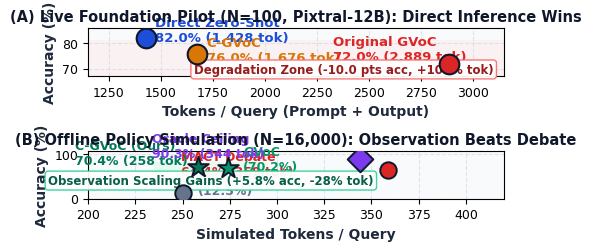

Write the Python code that produced this figure. (Note: this script raises an exception after producing the figure.)
import matplotlib.pyplot as plt
import matplotlib.patches as patches

plt.rcParams['font.family'] = 'sans-serif'
plt.rcParams['font.sans-serif'] = ['DejaVu Sans', 'Arial', 'Helvetica']

def create_stacked_results_figure():
    # Enlarge canvas to 5.0 x 2.6 inches for high legibility while fitting page budget
    fig, (ax1, ax2) = plt.subplots(2, 1, figsize=(5.0, 2.6), dpi=300)
    fig.patch.set_facecolor('#FFFFFF')

    # ==================== Panel A: Live Model Pilot ====================
    ax1.grid(True, linestyle='--', alpha=0.55, color='#CBD5E1')
    ax1.set_facecolor('#F8FAFC')

    methods_live = ['Direct Zero-Shot', 'C-GVoC (Conservative)', 'Original GVoC']
    acc_live = [82.0, 76.0, 72.0]
    tok_live = [1428, 1676, 2889]
    colors_live = ['#1D4ED8', '#D97706', '#DC2626']

    for i in range(len(methods_live)):
        ax1.scatter(tok_live[i], acc_live[i], color=colors_live[i], s=200, zorder=6,
                    edgecolors='#0F172A', linewidth=1.5)
        if i == 0:
            ax1.annotate("Direct Zero-Shot\n82.0% (1,428 tok)", (tok_live[i], acc_live[i]),
                         xytext=(tok_live[i] + 45, acc_live[i] - 1.2), fontsize=9.5, fontweight='bold', color=colors_live[i])
        elif i == 1:
            ax1.annotate("C-GVoC\n76.0% (1,676 tok)", (tok_live[i], acc_live[i]),
                         xytext=(tok_live[i] + 45, acc_live[i] - 3.2), fontsize=9.5, fontweight='bold', color=colors_live[i])
        elif i == 2:
            ax1.annotate("Original GVoC\n72.0% (2,889 tok)", (tok_live[i], acc_live[i]),
                         xytext=(tok_live[i] - 560, acc_live[i] + 1.2), fontsize=9.5, fontweight='bold', color=colors_live[i])

    ax1.set_xlim(1150, 3150)
    ax1.set_ylim(67, 86)
    ax1.set_xlabel('Tokens / Query (Prompt + Output)', fontsize=10, fontweight='bold', color='#1E293B')
    ax1.set_ylabel('Accuracy (%)', fontsize=10, fontweight='bold', color='#1E293B')
    ax1.set_title('(A) Live Foundation Pilot (N=100, Pixtral-12B): Direct Inference Wins',
                  fontsize=10.5, fontweight='bold', color='#0F172A', pad=5)
    ax1.tick_params(axis='both', which='major', labelsize=9)

    ax1.axhspan(67, 81.5, facecolor='#FEE2E2', alpha=0.35, zorder=1)
    ax1.text(2380, 68.3, "Degradation Zone (-10.0 pts acc, +101% tok)",
             fontsize=8.5, color='#991B1B', fontweight='bold', ha='center',
             bbox=dict(boxstyle='round,pad=0.25', facecolor='#FFFFFF', edgecolor='#F87171', alpha=0.95))

    # ==================== Panel B: Offline Policy Simulation ====================
    ax2.grid(True, linestyle='--', alpha=0.55, color='#CBD5E1')
    ax2.set_facecolor('#F8FAFC')

    methods_sim = ['Zero-Shot', 'MACT Debate', 'GVoC (Point)', 'C-GVoC (LCB)', 'Oracle Bound']
    acc_sim = [12.5, 64.4, 70.2, 70.4, 90.3]
    tok_sim = [250, 359, 274, 258, 344]
    colors_sim = ['#64748B', '#DC2626', '#059669', '#047857', '#7C3AED']

    for i in range(len(methods_sim)):
        marker = '*' if 'GVoC' in methods_sim[i] else ('D' if 'Oracle' in methods_sim[i] else 'o')
        size = 240 if marker == '*' else (170 if marker == 'D' else 140)
        ax2.scatter(tok_sim[i], acc_sim[i], color=colors_sim[i], marker=marker, s=size,
                    zorder=6, edgecolors='#0F172A', linewidth=1.4)

        if i == 0:
            ax2.annotate("Zero-Shot\n(12.5%)", (tok_sim[i], acc_sim[i]),
                         xytext=(tok_sim[i] + 8, acc_sim[i] - 3), fontsize=9, color=colors_sim[i], fontweight='bold')
        elif i == 1:
            ax2.annotate("MACT Debate\n64.4% (359 tok)", (tok_sim[i], acc_sim[i]),
                         xytext=(tok_sim[i] - 110, acc_sim[i] - 12), fontsize=9, color=colors_sim[i], fontweight='bold')
        elif i == 2:
            ax2.annotate("GVoC\n(70.2%)", (tok_sim[i], acc_sim[i]),
                         xytext=(tok_sim[i] + 8, acc_sim[i] - 7), fontsize=9, color=colors_sim[i], fontweight='bold')
        elif i == 3:
            ax2.annotate("C-GVoC (Ours)\n70.4% (258 tok)", (tok_sim[i], acc_sim[i]),
                         xytext=(tok_sim[i] - 65, acc_sim[i] + 7), fontsize=9, color=colors_sim[i], fontweight='bold')
        elif i == 4:
            ax2.annotate("Oracle Ceiling\n90.3% (344 tok)", (tok_sim[i], acc_sim[i]),
                         xytext=(tok_sim[i] - 110, acc_sim[i] + 3), fontsize=9, color=colors_sim[i], fontweight='bold')

    ax2.set_xlim(200, 420)
    ax2.set_ylim(0, 108)
    ax2.set_xlabel('Simulated Tokens / Query', fontsize=10, fontweight='bold', color='#1E293B')
    ax2.set_ylabel('Accuracy (%)', fontsize=10, fontweight='bold', color='#1E293B')
    ax2.set_title('(B) Offline Policy Simulation (N=16,000): Observation Beats Debate',
                  fontsize=10.5, fontweight='bold', color='#0F172A', pad=5)
    ax2.tick_params(axis='both', which='major', labelsize=9)

    ax2.axvspan(235, 295, ymin=0.55, ymax=0.76, facecolor='#D1FAE5', alpha=0.45, zorder=1)
    ax2.text(265, 33, "Observation Scaling Gains (+5.8% acc, -28% tok)",
             fontsize=8.5, color='#065F46', fontweight='bold', ha='center',
             bbox=dict(boxstyle='round,pad=0.25', facecolor='#FFFFFF', edgecolor='#34D399', alpha=0.95))

    plt.tight_layout()
    plt.savefig('naacl/figures/fig3_pareto_frontier.png', dpi=300, bbox_inches='tight')
    plt.close()
    print("Created enlarged, readable fig3_pareto_frontier.png successfully.")

if __name__ == '__main__':
    create_stacked_results_figure()
